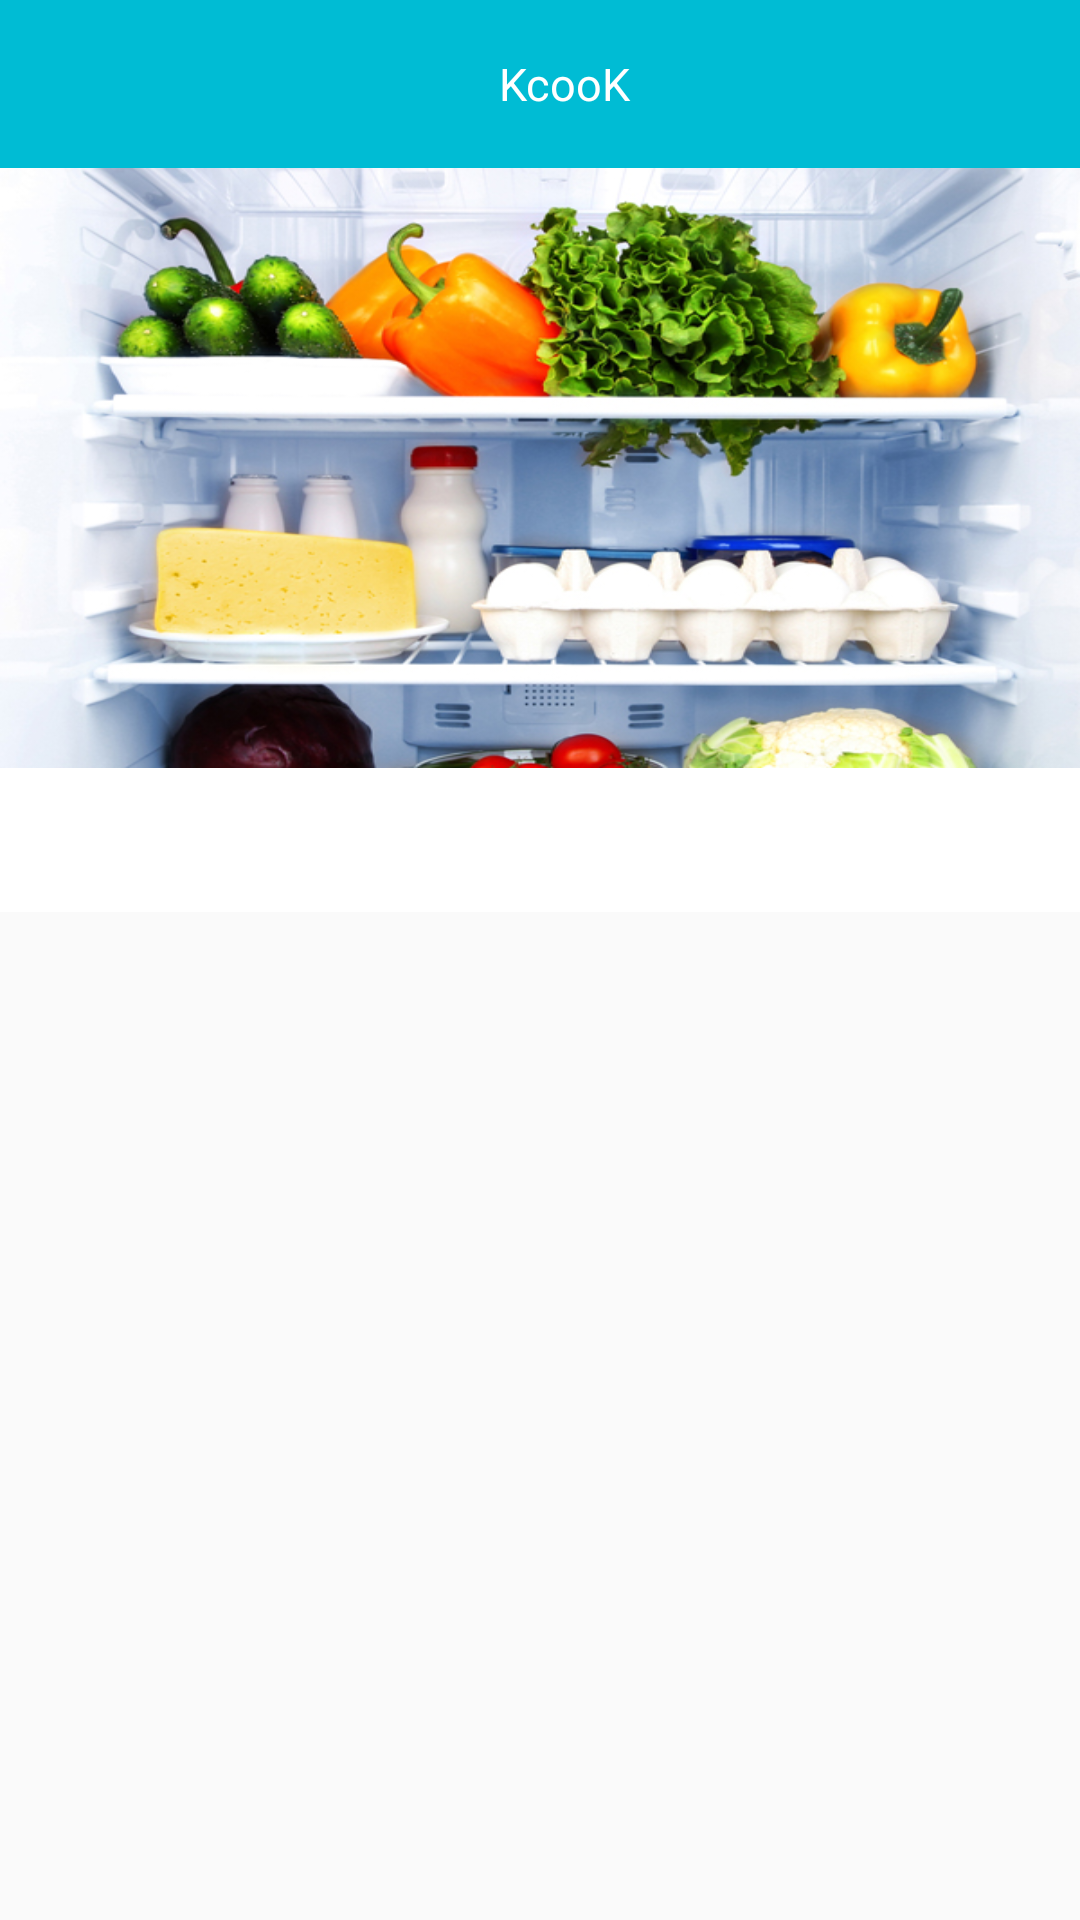

This screen was rendered from an Android layout file. Write that file and the resources it references.
<!-- AndroidManifest.xml: application theme AppTheme -->
<!-- res/layout/activity_main.xml -->
<?xml version="1.0" encoding="utf-8"?>
<layout xmlns:android="http://schemas.android.com/apk/res/android"
    xmlns:app="http://schemas.android.com/apk/res-auto">


    <data>


    </data>

    <LinearLayout
        android:layout_width="match_parent"
        android:layout_height="match_parent"
        android:orientation="vertical">

        <android.support.v7.widget.Toolbar
            android:layout_width="match_parent"
            android:layout_height="56dp"
            android:background="@color/colorPrimary"
            app:layout_collapseMode="pin">

            <TextView
                android:layout_width="match_parent"
                android:layout_height="wrap_content"
                android:gravity="center_horizontal"
                android:text="KcooK"
                android:textColor="#ffffff"
                android:textSize="15dp" />

        </android.support.v7.widget.Toolbar>

        <android.support.design.widget.CoordinatorLayout
            android:layout_width="match_parent"
            android:layout_height="match_parent"
            android:orientation="vertical">

            <android.support.design.widget.AppBarLayout
                android:layout_width="match_parent"
                android:layout_height="wrap_content">

                <android.support.design.widget.CollapsingToolbarLayout
                    android:layout_width="match_parent"
                    android:layout_height="wrap_content"
                    app:layout_scrollFlags="scroll|exitUntilCollapsed">

                    <ImageView
                        android:layout_width="match_parent"
                        android:layout_height="200dp"
                        android:background="@drawable/main_background"
                        app:layout_collapseMode="parallax" />

                </android.support.design.widget.CollapsingToolbarLayout>

                <android.support.design.widget.TabLayout
                    android:id="@+id/tab_layout"
                    android:background="#ffffff"
                    android:layout_width="match_parent"
                    android:layout_height="wrap_content">

                </android.support.design.widget.TabLayout>

            </android.support.design.widget.AppBarLayout>

            <android.support.v4.view.ViewPager
                android:id="@+id/pager"
                android:layout_width="match_parent"
                android:layout_height="match_parent"
                app:layout_behavior="@string/appbar_scrolling_view_behavior">

            </android.support.v4.view.ViewPager>

        </android.support.design.widget.CoordinatorLayout>

    </LinearLayout>

</layout>
<!-- resources referenced by this layout -->
<resources>
  <color name="colorPrimary">#00BCD4</color>
  <!-- drawable main_background: jpg bitmap (drawable, 231274 bytes) -->
  <style name="AppTheme" parent="Theme.AppCompat.Light.NoActionBar">
          
          <item name="colorPrimary">@color/colorPrimary</item>
          <item name="colorPrimaryDark">@color/colorPrimaryDark</item>
          <item name="colorAccent">@color/colorAccent</item>
      </style>
  <color name="colorPrimaryDark">#00aCb4</color>
  <color name="colorAccent">#FF4081</color>
</resources>
